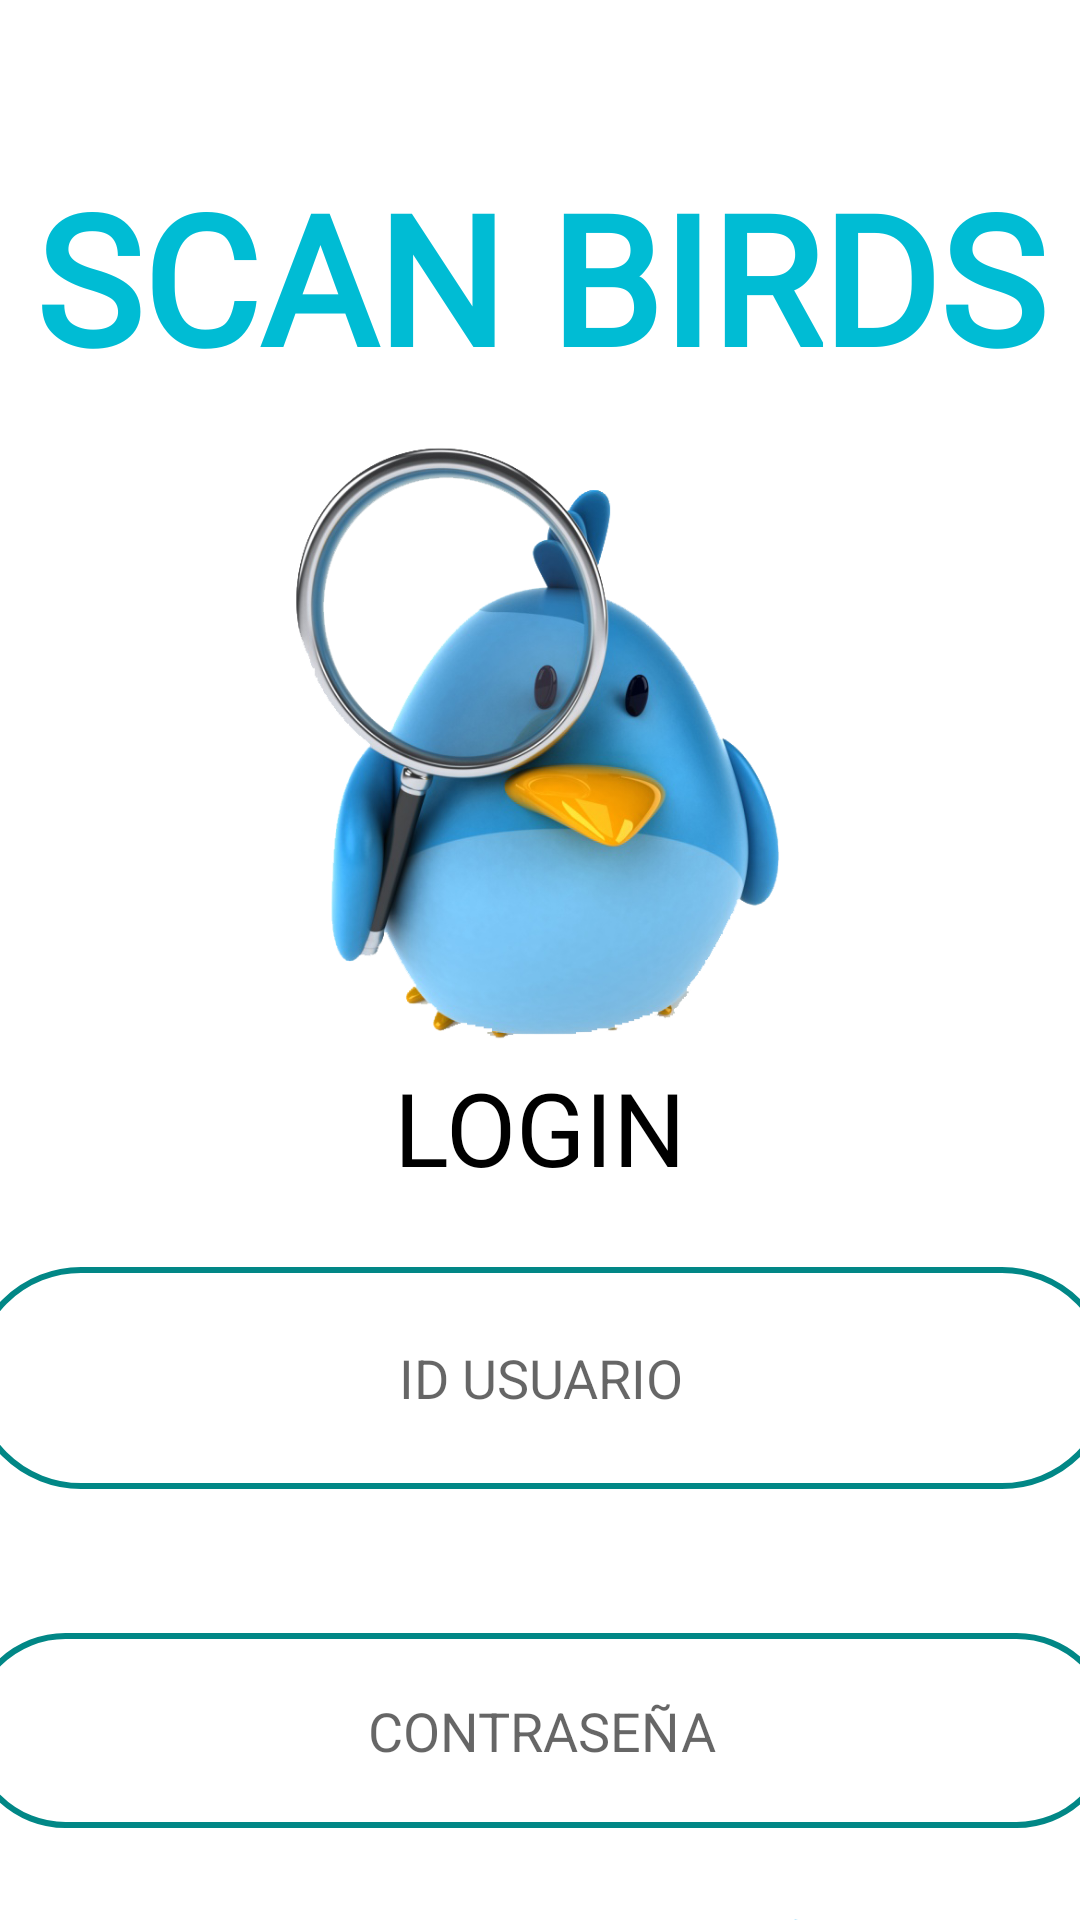

Write the Android layout XML for this screen, with the resource values it uses.
<!-- AndroidManifest.xml: application theme Theme.ScanBirds -->
<!-- res/layout/activity_login.xml -->
<?xml version="1.0" encoding="utf-8"?>
<androidx.constraintlayout.widget.ConstraintLayout xmlns:android="http://schemas.android.com/apk/res/android"
    xmlns:app="http://schemas.android.com/apk/res-auto"
    xmlns:tools="http://schemas.android.com/tools"
    android:layout_width="match_parent"
    android:layout_height="match_parent"
    tools:context=".login">

    <TextView
        android:id="@+id/Title"
        android:layout_width="wrap_content"
        android:layout_height="wrap_content"
        android:layout_marginTop="52dp"
        android:fontFamily="@font/bold"
        android:text="SCAN BIRDS"
        android:textColor="#00BCD4"
        android:textSize="60sp"
        android:textStyle="bold"
        app:layout_constraintEnd_toEndOf="parent"
        app:layout_constraintHorizontal_bias="0.51"
        app:layout_constraintStart_toStartOf="parent"
        app:layout_constraintTop_toTopOf="parent" />

    <TextView
        android:id="@+id/textView3"
        android:layout_width="wrap_content"
        android:layout_height="wrap_content"
        android:layout_marginTop="205dp"
        android:fontFamily="@font/bold"
        android:text="LOGIN"
        android:textColor="#000000"
        android:textSize="34sp"
        app:layout_constraintEnd_toEndOf="parent"
        app:layout_constraintStart_toStartOf="parent"
        app:layout_constraintTop_toTopOf="@+id/imageView" />

    <EditText
        android:id="@+id/Usuario"
        android:layout_width="381dp"
        android:layout_height="74dp"
        android:layout_marginTop="24dp"
        android:background="@drawable/border_round"
        android:ems="10"
        android:hint="ID USUARIO"
        android:inputType="textPersonName"
        android:padding="20dp"
        android:paddingStart="20dp"
        android:textAlignment="center"
        app:layout_constraintEnd_toEndOf="parent"
        app:layout_constraintHorizontal_bias="0.501"
        app:layout_constraintStart_toStartOf="parent"
        app:layout_constraintTop_toBottomOf="@+id/textView3"
        tools:ignore="TouchTargetSizeCheck" />

    <EditText
        android:id="@+id/Contrasena"
        android:layout_width="382dp"
        android:layout_height="65dp"
        android:layout_marginTop="48dp"
        android:background="@drawable/border_round"
        android:ems="10"
        android:hint="CONTRASEÑA"
        android:inputType="textPassword"
        android:padding="20dp"
        android:paddingStart="20dp"
        android:textAlignment="center"
        app:layout_constraintEnd_toEndOf="parent"
        app:layout_constraintStart_toStartOf="parent"
        app:layout_constraintTop_toBottomOf="@+id/Usuario"
        tools:ignore="SpeakableTextPresentCheck" />

    <ImageView
        android:id="@+id/imageView"
        android:layout_width="204dp"
        android:layout_height="200dp"
        android:layout_marginTop="16dp"
        app:layout_constraintEnd_toEndOf="parent"
        app:layout_constraintStart_toStartOf="parent"
        app:layout_constraintTop_toBottomOf="@+id/Title"
        app:srcCompat="@drawable/logo" />

    <TextView
        android:id="@+id/recuperar"
        android:layout_width="wrap_content"
        android:layout_height="wrap_content"
        android:layout_marginTop="24dp"
        android:text="Recuperar Contraseña"
        android:textColor="#03A9F4"
        android:textSize="20sp"
        app:layout_constraintEnd_toEndOf="parent"
        app:layout_constraintStart_toStartOf="parent"
        app:layout_constraintTop_toBottomOf="@+id/Contrasena" />

    <Button
        android:id="@+id/buttonLogin"
        android:layout_width="wrap_content"
        android:layout_height="wrap_content"
        android:layout_marginTop="24dp"
        android:background="@drawable/round_btn"
        android:text="iniciar sesion"
        app:layout_constraintEnd_toEndOf="parent"
        app:layout_constraintStart_toStartOf="parent"
        app:layout_constraintTop_toBottomOf="@+id/recuperar" />


</androidx.constraintlayout.widget.ConstraintLayout>
<!-- resources referenced by this layout -->
<resources>
  <!-- drawable border_round (drawable) -->
  <?xml version="1.0" encoding="utf-8"?>
  <shape xmlns:android="http://schemas.android.com/apk/res/android">
      <stroke android:color="@color/teal_700"
          android:width="2dp"/>
      <corners android:radius="100dp"/>
  </shape>
  <!-- drawable logo: png bitmap (drawable-v24, 228538 bytes) -->
  <style name="Theme.ScanBirds" parent="Theme.MaterialComponents.DayNight.NoActionBar">
          
          <item name="colorPrimary">#00BCD4</item>
          <item name="colorPrimaryVariant">@color/teal_700</item>
          <item name="colorOnPrimary">@color/white</item>
          
          <item name="colorSecondary">@color/teal_200</item>
          <item name="colorSecondaryVariant">@color/teal_700</item>
          <item name="colorOnSecondary">@color/black</item>
          
          <item name="android:statusBarColor">?attr/colorPrimaryVariant</item>
          
  
          <item name="windowActionBar">false</item>
          <item name="windowNoTitle">true</item>
      </style>
  <!-- not gathered from this repository: default colours our renderer supplied (Android Studio template values) -->
  <color name="teal_200">#FF03DAC5</color>
  <color name="teal_700">#FF018786</color>
  <color name="black">#FF000000</color>
  <color name="white">#FFFFFFFF</color>
</resources>
